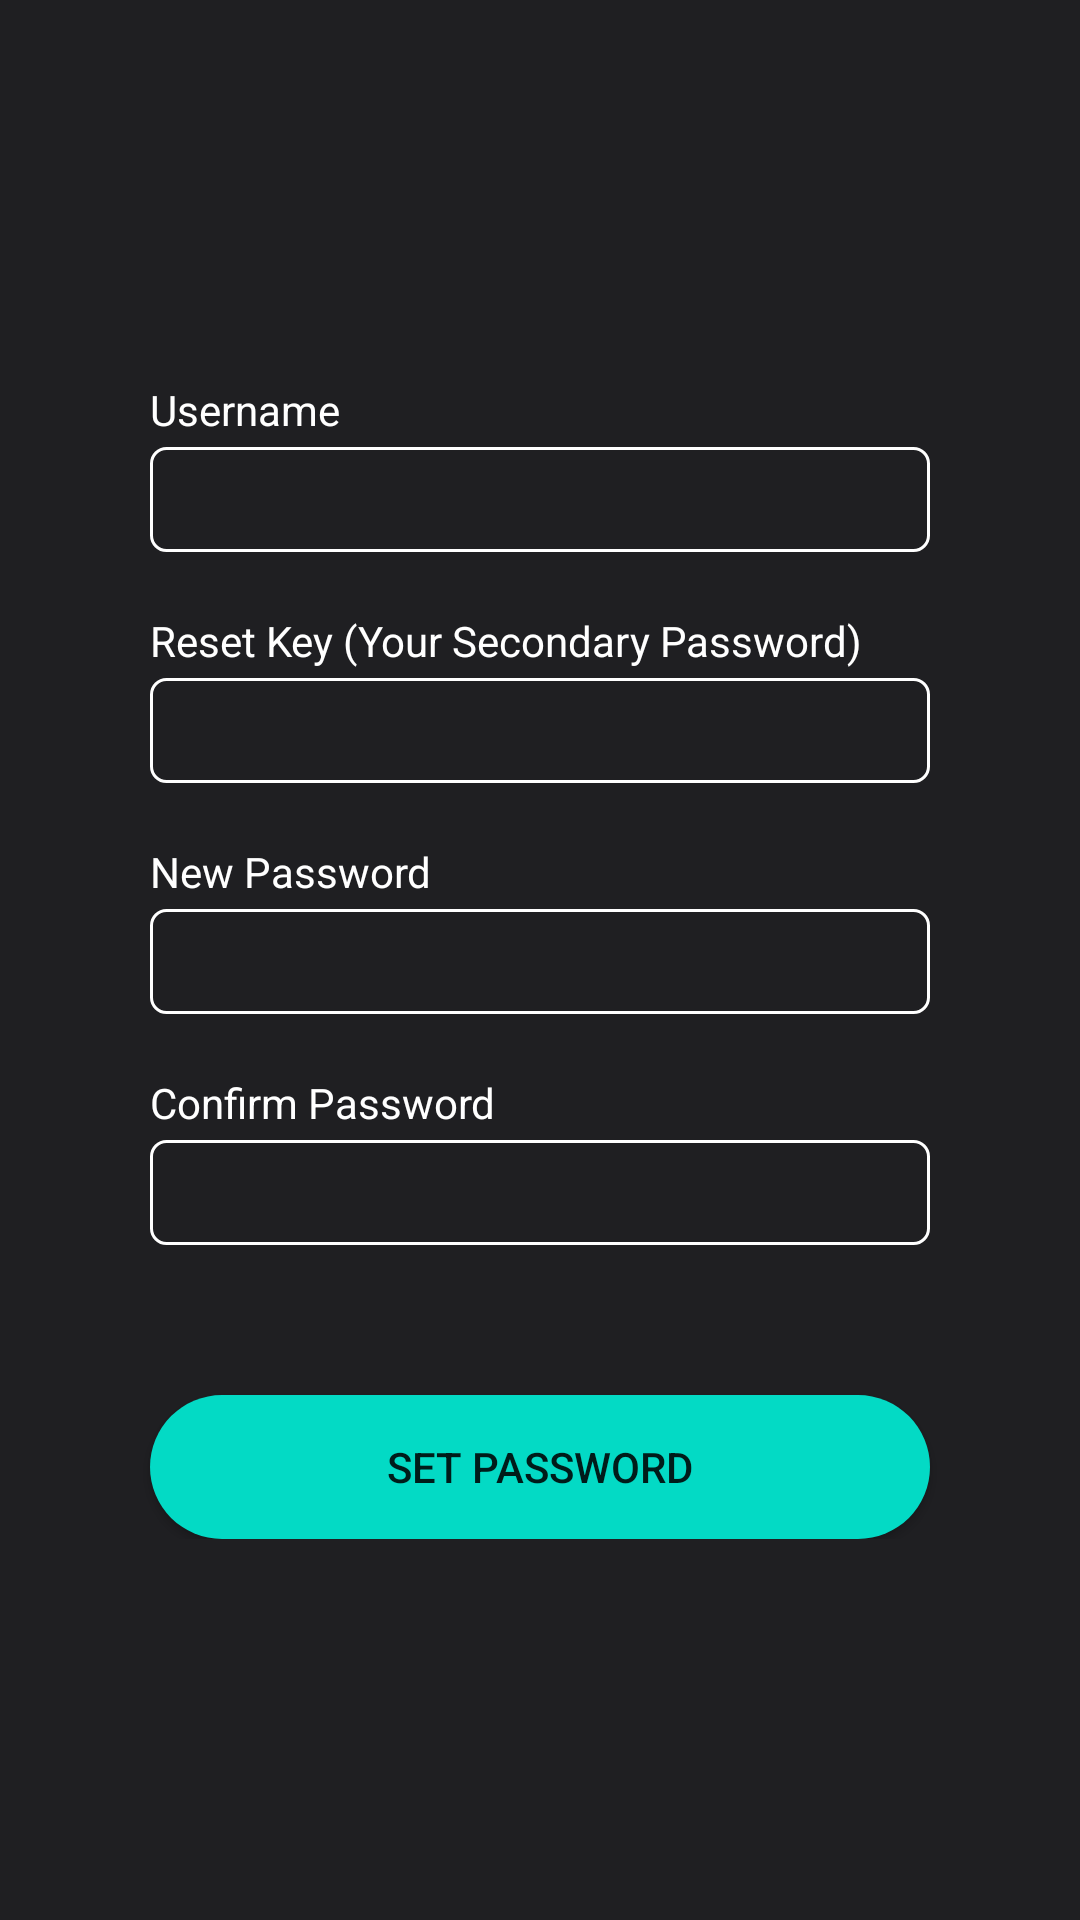

Here is an Android app screen rendered from its layout file. Give the layout XML and the strings, colors and styles it references.
<!-- AndroidManifest.xml: application theme Theme.WooferApp -->
<!-- res/layout/reset.xml -->
<?xml version="1.0" encoding="utf-8"?>

<RelativeLayout xmlns:android="http://schemas.android.com/apk/res/android"
    android:layout_width="match_parent"
    android:layout_height="match_parent"
    xmlns:tools="http://schemas.android.com/tools"
    android:background="#1f1f22"
    tools:context=".Reset">

    <LinearLayout
        android:layout_width="match_parent"
        android:layout_height="wrap_content"
        android:orientation="vertical"
        android:layout_centerVertical="true">

        <LinearLayout
            android:layout_width="match_parent"
            android:layout_height="wrap_content"
            android:orientation="vertical"
            >
            <TextView
                android:layout_width="wrap_content"
                android:layout_height="wrap_content"
                android:text="Username"
                android:textColor="@color/white"
                android:layout_marginStart="50dp"
                />
            <EditText
                android:id="@+id/username"
                android:layout_width="match_parent"
                android:layout_height="35dp"
                android:inputType="textPersonName"
                android:background="@drawable/back"
                android:layout_marginHorizontal="50dp"
                android:layout_marginTop="3dp"
                android:textColor="@color/white"
                android:gravity="center"
                />
        </LinearLayout>

        <LinearLayout
            android:layout_width="match_parent"
            android:layout_height="wrap_content"
            android:orientation="vertical"
            android:layout_marginTop="20dp"
           >
            <TextView
                android:id="@+id/Username"
                android:layout_width="wrap_content"
                android:layout_height="wrap_content"
                android:text="Reset Key (Your Secondary Password)"
                android:textColor="@color/white"
                android:layout_marginStart="50dp"
                />
            <EditText
                android:id="@+id/key"
                android:layout_width="match_parent"
                android:layout_height="35dp"
                android:inputType="textPassword"
                android:background="@drawable/back"
                android:layout_marginHorizontal="50dp"
                android:layout_marginTop="3dp"
                android:textColor="@color/white"
                android:gravity="center"
                />
        </LinearLayout>
        <LinearLayout
            android:layout_width="match_parent"
            android:layout_height="wrap_content"
            android:orientation="vertical"
            android:layout_marginTop="20dp"
            >
            <TextView

                android:layout_width="wrap_content"
                android:layout_height="wrap_content"
                android:text="New Password"
                android:textColor="@color/white"
                android:layout_marginStart="50dp"
                />
            <EditText

                android:layout_width="match_parent"
                android:layout_height="35dp"
                android:inputType="textPassword"
                android:background="@drawable/back"
                android:layout_marginHorizontal="50dp"
                android:layout_marginTop="3dp"
                android:textColor="@color/white"
                android:gravity="center"
                android:id="@+id/password1"
                />
        </LinearLayout>

        <LinearLayout
            android:layout_width="match_parent"
            android:layout_height="wrap_content"
            android:orientation="vertical"
            android:layout_marginTop="20dp"
            >
            <TextView

                android:layout_width="wrap_content"
                android:layout_height="wrap_content"
                android:text="Confirm Password"
                android:textColor="@color/white"
                android:layout_marginStart="50dp"
                />
            <EditText

                android:layout_width="match_parent"
                android:layout_height="35dp"
                android:inputType="textPassword"
                android:background="@drawable/back"
                android:layout_marginHorizontal="50dp"
                android:layout_marginTop="3dp"
                android:textColor="@color/white"
                android:gravity="center"
                android:id="@+id/password2"
                />

            <Button
                android:layout_width="match_parent"
                android:layout_height="wrap_content"
                android:layout_marginHorizontal="50dp"
                android:layout_marginTop="50dp"
                android:background="@drawable/circle"
                android:text="set password"
                android:onClick="setPassword"/>
        </LinearLayout>

    </LinearLayout>



</RelativeLayout>
<!-- resources referenced by this layout -->
<resources>
  <color name="white">#FFFFFFFF</color>
  <!-- drawable back (drawable) -->
  <?xml version="1.0" encoding="utf-8"?>
  
  <shape xmlns:android="http://schemas.android.com/apk/res/android"
      android:shape="rectangle" >
  
      
      <solid
          android:color="#1f1f22" >
      </solid>
  
      
      <stroke
          android:width="1dp"
          android:color="@color/white" >
      </stroke>
  
      
      <corners
          android:radius="5dp"   >
      </corners>
  
  </shape>
  <!-- drawable circle (drawable) -->
  <?xml version="1.0" encoding="utf-8"?>
  
  <shape xmlns:android="http://schemas.android.com/apk/res/android"
      android:shape="rectangle"
      >
  
      
      <solid
          android:color="@color/teal_200" >
      </solid>
  
      
  
  
      
      <corners
          android:radius="100dp"   >
      </corners>
  
  </shape>
  <style name="Theme.WooferApp" parent="Theme.MaterialComponents.DayNight.DarkActionBar">
          
          <item name="colorPrimary">@color/teal_200</item>
          <item name="colorPrimaryVariant">@color/purple_700</item>
          <item name="colorOnPrimary">@color/white</item>
          
          <item name="colorSecondary">@color/teal_200</item>
          <item name="colorSecondaryVariant">@color/teal_700</item>
          <item name="colorOnSecondary">@color/black</item>
          
          <item name="android:statusBarColor">@color/myblack</item>
          <item name="textInputStyle">@style/TextInputLayoutStyle</item>
          
  
      </style>
  <color name="teal_200">#FF03DAC5</color>
  <color name="purple_700">#FF3700B3</color>
  <color name="teal_700">#FF018786</color>
  <color name="black">#FF000000</color>
  <color name="myblack">#1f1f22</color>
  <style name="TextInputLayoutStyle" parent="Widget.MaterialComponents.TextInputLayout.OutlinedBox">
      <item name="boxStrokeColor">@color/white</item>
      <item name="boxStrokeWidth">1dp</item>
      <item name="errorEnabled">true</item>
      <item name="hintTextColor">@color/white</item>
          <item name="android:textCursorDrawable">@color/teal_200</item>
          <item name="colorControlActivated">@color/teal_200</item>
      </style>
</resources>
